Run: headless pygame with SDL's dummy video driver; simulated clock (each Clock.tick advances the game by its frame time, no real sleeping); random seed 0; keys injected as events and as key.get_pressed() state; no mouse input.
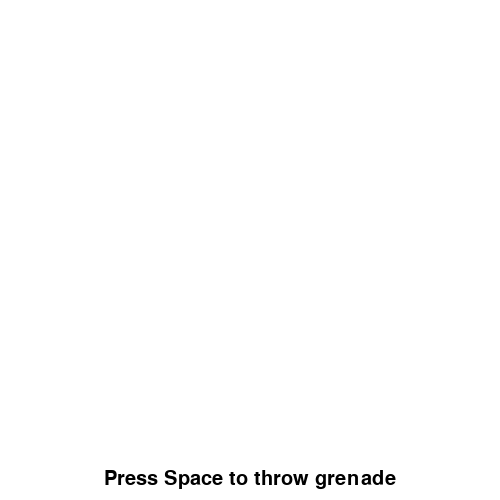
Frame 1 of 4 · flips 1–60 · no input
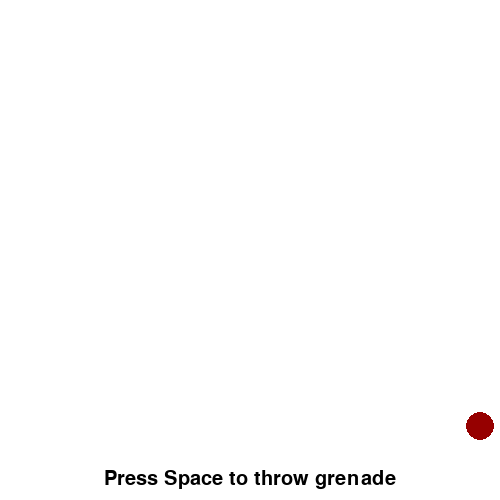
Frame 2 of 4 · flips 61–180 · tapped SPACE, RETURN · held RIGHT (→), D
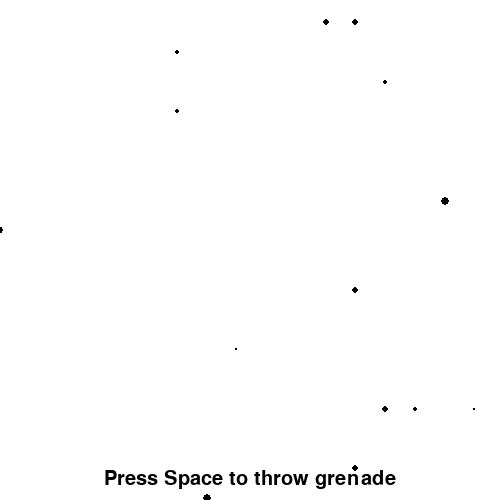
Frame 3 of 4 · flips 181–300 · held DOWN (↓), S
Frame 4 of 4 · flips 301–420 · held LEFT (←), A, UP (↑), W · screen same as frame 1, image omitted

The pygame program that drew these frames:

# What are particles? Particles:
#   >   Exist at a certain location at a certain time
#   >   Moves
#   >   Changes its size / speed over dt
#   >   Dissapear after some time (Probably also become smaller and smaller)
#
# Example of particles would be raindrops, grenade fragments, bullets, etc. Adding particles to your game would
# potentially create wholesome visual effects!
#
# This introduces the idea of particle generator. A particle generator is simply an object that generate particles.
# It controls the properties of the particle generated, like:
#   >   dx, dy of the particle
#   >   size of the particle
#   >   gravity affecting the particle
#   >   decay of the particle
# etc etc...
#
# Let's see how we create a grenade generator (which is a particle generator) that creates fragments (particles) on
# explosion!
import math
import random

import pygame
import sys

pygame.init()

screen = pygame.display.set_mode((500, 500))
clock = pygame.time.Clock()

# A list of particles that we keep track of. It's more efficient to use a Set to able to remove in O(1)
particles = set()


###################
# Abstract Particle
###################
class Particle:
    # All particles should implement the following interfaces
    def update(self, dt): pass

    def render(self): pass

    # Return True if the particle no longer exists and should be removed from the game
    def is_dead(self): pass


##################
# Grenade
##################
class Grenade:
    # Grenade will detonate after self.life frames
    GRENADE_LIFE = 200
    GRAVITY = 1

    def __init__(self, _screen: pygame.Surface):
        self._screen = _screen
        self.centerx = self._screen.get_width() // 2
        self.centery = self._screen.get_height() // 2
        self.dx = random.randrange(-10, 10)
        self.dy = random.randrange(-40, -20)

        self.radius = self._screen.get_width() // 3

        self.life = Grenade.GRENADE_LIFE

    def update(self, dt):
        # Move in z direction, and get new radius
        self.radius = max(self.radius * 0.98, 3)

        # Move in x direction. Check screen boundary and adjust
        self.centerx += self.dx * dt
        if self.centerx - self.radius < 0:
            self.centerx = self.radius
            self.dx *= -0.8
        elif self.centerx + self.radius > self._screen.get_width():
            self.centerx = self._screen.get_width() - self.radius
            self.dx *= -0.8

        # Move in y direction. Check screen boundary and adjust
        self.centery += self.dy * dt
        if self.centery + self.radius > self._screen.get_height():
            self.centery = self._screen.get_height() - self.radius
            self.dy *= -0.7

        # Apply gravity
        self.dy += Grenade.GRAVITY * dt

        # Deduct the life of grenade
        self.life -= dt

    def is_dead(self):
        return self.life <= 0

    def generate_fragments(self):
        return (Fragment(self._screen,
                         self.centerx,
                         self.centery,
                         min(7, random.randrange(int(self.radius) - 2, int(self.radius) + 2)) )
                for i in range(random.randrange(40, 80)))

    def render(self):
        pygame.draw.circle(self._screen, (150, 0, 0), (self.centerx, self.centery), self.radius)


###################
# Fragments
###################
class Fragment(Particle):
    GRAVITY = 0.5
    LIFE = 120

    def __init__(self, screen, centerx, centery, radius):
        self._screen = screen
        self.centerx = centerx
        self.centery = centery
        self.radius = radius
        self.dx = random.randrange(-15, 15)
        self.dy = random.randrange(-25, 5)

        self.life = Fragment.LIFE

    def update(self, dt):
        # Move in x direction. Check screen boundary and adjust
        self.centerx += self.dx * dt

        # Move in y direction. Check screen boundary and adjust
        self.centery += self.dy * dt

        # Apply gravity
        self.dy += Fragment.GRAVITY * dt

        # Deduct the life of grenade
        self.life -= dt

    def is_dead(self):
        return self.life <= 0

    def render(self):
        pygame.draw.circle(self._screen, (0, 0, 0), (self.centerx, self.centery), self.radius)


font = pygame.font.SysFont('Arial', 30).render('Press Space to throw grenade', True, (0,0,0) )
font_rect = font.get_rect()
font_rect.bottom = screen.get_height() - 10
font_rect.centerx = screen.get_width() // 2

dt = 1
should_exit = False
while not should_exit:
    for event in pygame.event.get():
        if event.type == pygame.QUIT:
            should_exit = True
        elif event.type == pygame.KEYDOWN:
            if event.key == pygame.K_SPACE:
                particles.add(Grenade(screen))

    screen.fill((255, 255, 255))
    screen.blit( font, font_rect )

    # Updating the particles
    dead_particles = []

    for particle in particles:
        particle.update(dt)
        particle.render()

        if particle.is_dead():
            dead_particles.append(particle)

    for particle in dead_particles:
        if isinstance(particle, Grenade):
            for frag in particle.generate_fragments():
                particles.add(frag)
        particles.remove(particle)

    pygame.display.flip()
    dt = clock.tick(60) * 0.001 * 60

pygame.quit()
sys.exit()
